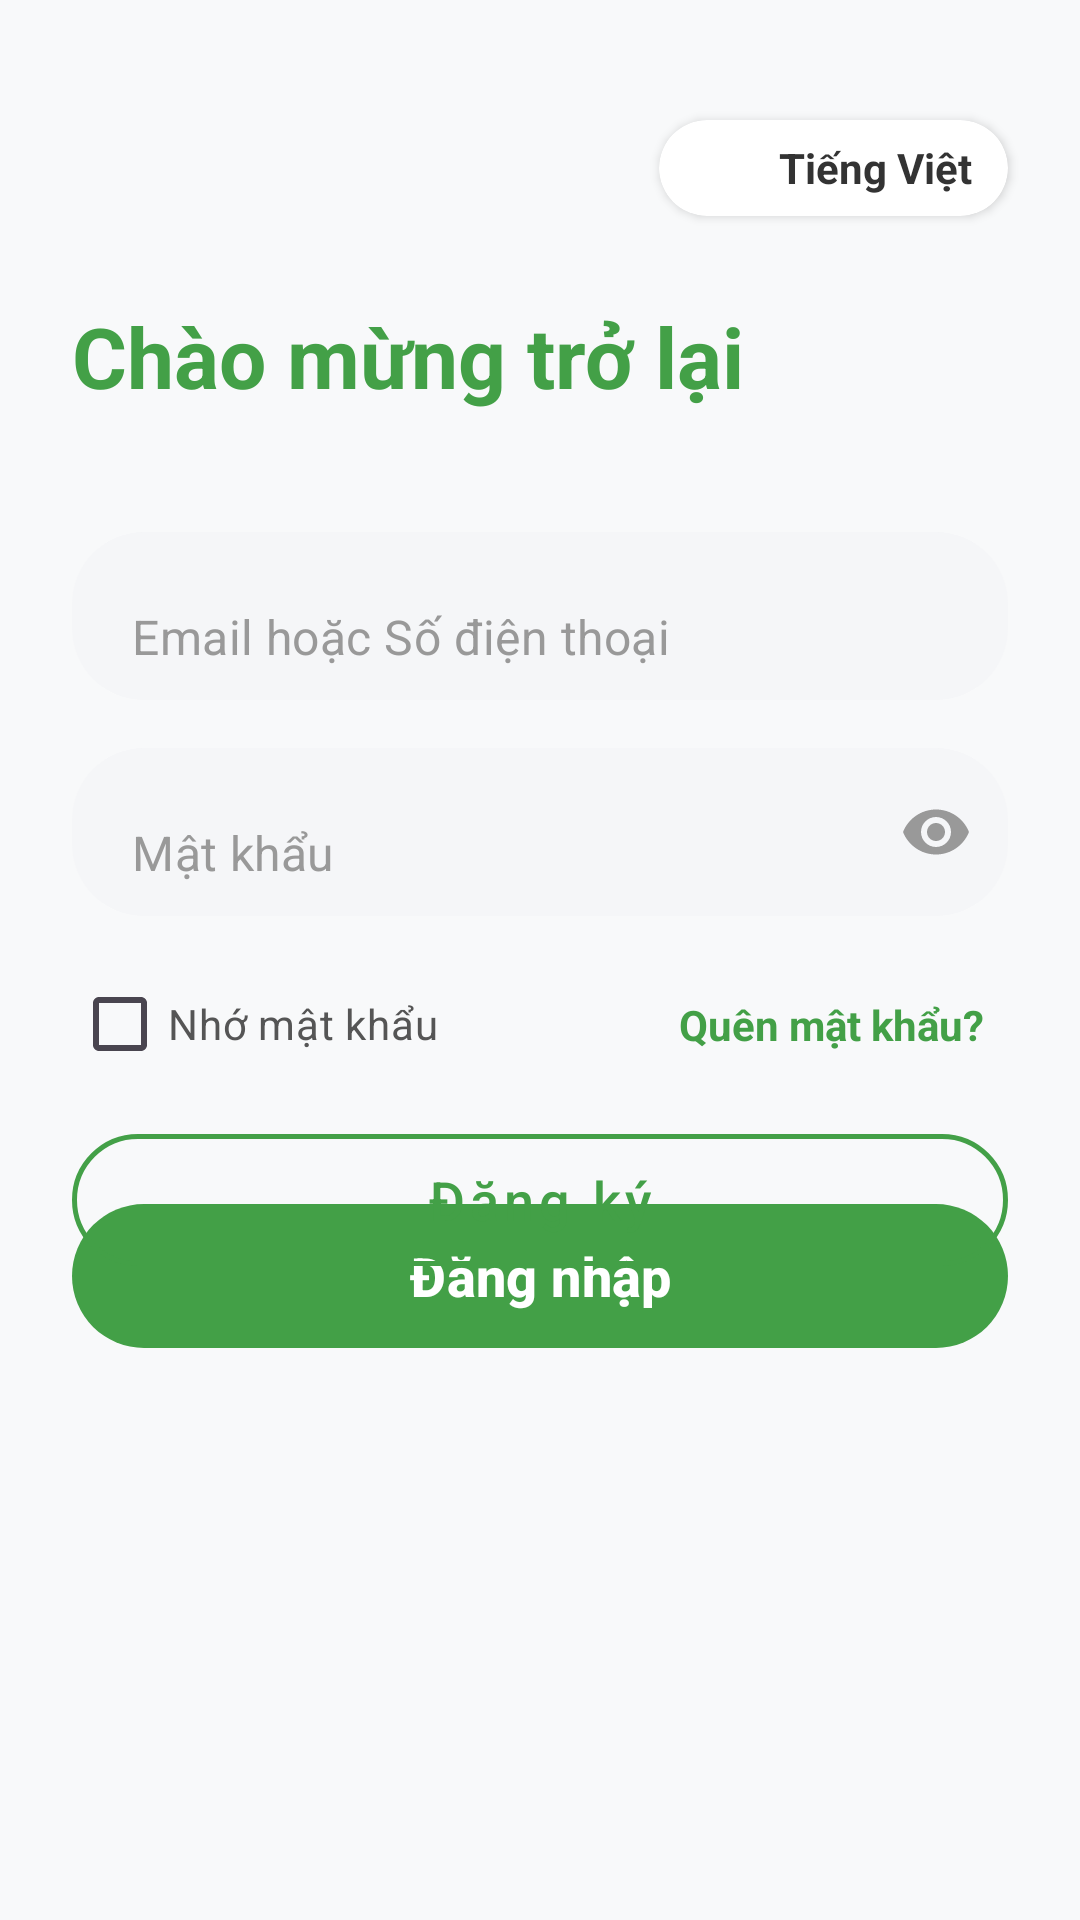

Android layout source for this screen:
<!-- AndroidManifest.xml: application theme Theme.So_thu_chi -->
<!-- res/layout/dangnhap.xml -->
<?xml version="1.0" encoding="utf-8"?>
<androidx.constraintlayout.widget.ConstraintLayout
    xmlns:android="http://schemas.android.com/apk/res/android"
    xmlns:app="http://schemas.android.com/apk/res-auto"
    xmlns:tools="http://schemas.android.com/tools"
    android:layout_width="match_parent"
    android:layout_height="match_parent"
    android:background="#F8F9FA"
    tools:context=".LoginActivity">



    <com.google.android.material.card.MaterialCardView
        android:id="@+id/cvLanguage"
        android:layout_width="wrap_content"
        android:layout_height="wrap_content"
        android:layout_marginTop="40dp"
        android:layout_marginEnd="24dp"
        app:cardBackgroundColor="#FFFFFF"
        app:cardCornerRadius="16dp"
        app:cardElevation="2dp"
        app:strokeWidth="0dp"
        app:layout_constraintEnd_toEndOf="parent"
        app:layout_constraintTop_toTopOf="parent">

        <LinearLayout
            android:layout_width="wrap_content"
            android:layout_height="wrap_content"
            android:gravity="center_vertical"
            android:paddingHorizontal="12dp"
            android:paddingVertical="6dp">

            <ImageView
                android:layout_width="20dp"
                android:layout_height="20dp"
                android:src="@drawable/ic_launcher_background" app:tint="#E53935" />

            <TextView
                android:layout_width="wrap_content"
                android:layout_height="wrap_content"
                android:layout_marginStart="8dp"
                android:text="Tiếng Việt"
                android:textColor="#333333"
                android:textSize="14sp"
                android:textStyle="bold" />
        </LinearLayout>
    </com.google.android.material.card.MaterialCardView>

    <TextView
        android:id="@+id/tvTitle"
        android:layout_width="wrap_content"
        android:layout_height="wrap_content"
        android:layout_marginStart="24dp"
        android:layout_marginTop="100dp"
        android:text="Chào mừng trở lại"
        android:textColor="#43A047" android:textSize="28sp"
        android:textStyle="bold"
        app:layout_constraintStart_toStartOf="parent"
        app:layout_constraintTop_toTopOf="parent" />

    <LinearLayout
        android:id="@+id/llInputLayout"
        android:layout_width="match_parent"
        android:layout_height="wrap_content"
        android:layout_marginHorizontal="24dp"
        android:layout_marginTop="40dp"
        android:orientation="vertical"
        app:layout_constraintTop_toBottomOf="@id/tvTitle">

        <com.google.android.material.textfield.TextInputLayout
            android:id="@+id/tilEmail"
            style="@style/Widget.MaterialComponents.TextInputLayout.FilledBox"
            android:layout_width="match_parent"
            android:layout_height="wrap_content"
            app:boxBackgroundColor="#F5F6F8"
            app:boxCornerRadiusBottomEnd="24dp"
            app:boxCornerRadiusBottomStart="24dp"
            app:boxCornerRadiusTopEnd="24dp"
            app:boxCornerRadiusTopStart="24dp"
            app:boxStrokeWidth="0dp"
            app:boxStrokeWidthFocused="0dp"
            app:hintEnabled="false">

            <com.google.android.material.textfield.TextInputEditText
                android:id="@+id/etEmail"
                android:layout_width="match_parent"
                android:layout_height="56dp"
                android:hint="Email hoặc Số điện thoại"
                android:inputType="textEmailAddress"
                android:paddingStart="20dp"
                android:textColor="#333333"
                android:textColorHint="#999999"
                android:textSize="16sp" />
        </com.google.android.material.textfield.TextInputLayout>

        <com.google.android.material.textfield.TextInputLayout
            android:id="@+id/tilPassword"
            style="@style/Widget.MaterialComponents.TextInputLayout.FilledBox"
            android:layout_width="match_parent"
            android:layout_height="wrap_content"
            android:layout_marginTop="16dp"
            app:boxBackgroundColor="#F5F6F8"
            app:boxCornerRadiusBottomEnd="24dp"
            app:boxCornerRadiusBottomStart="24dp"
            app:boxCornerRadiusTopEnd="24dp"
            app:boxCornerRadiusTopStart="24dp"
            app:boxStrokeWidth="0dp"
            app:boxStrokeWidthFocused="0dp"
            app:hintEnabled="false"
            app:passwordToggleEnabled="true"
            app:passwordToggleTint="#999999">

            <com.google.android.material.textfield.TextInputEditText
                android:id="@+id/etPassword"
                android:layout_width="match_parent"
                android:layout_height="56dp"
                android:hint="Mật khẩu"
                android:inputType="textPassword"
                android:paddingStart="20dp"
                android:textColor="#333333"
                android:textColorHint="#999999"
                android:textSize="16sp" />
        </com.google.android.material.textfield.TextInputLayout>

    </LinearLayout>

    <CheckBox
        android:id="@+id/cbRemember"
        android:layout_width="wrap_content"
        android:layout_height="wrap_content"
        android:layout_marginStart="24dp"
        android:layout_marginTop="12dp"
        android:text="Nhớ mật khẩu"
        android:textColor="#555555"
        android:buttonTint="#43A047"
        app:layout_constraintStart_toStartOf="parent"
        app:layout_constraintTop_toBottomOf="@id/llInputLayout" />

    <TextView
        android:id="@+id/tvForgotPass"
        android:layout_width="wrap_content"
        android:layout_height="wrap_content"
        android:layout_marginEnd="24dp"
        android:padding="8dp"
        android:text="Quên mật khẩu?"
        android:textColor="#43A047"
        android:textStyle="bold"
        app:layout_constraintBottom_toBottomOf="@id/cbRemember"
        app:layout_constraintEnd_toEndOf="parent"
        app:layout_constraintTop_toTopOf="@id/cbRemember" />

    <com.google.android.material.button.MaterialButton
        android:id="@+id/btnLogin"
        android:layout_width="match_parent"
        android:layout_height="56dp"
        android:layout_marginHorizontal="24dp"
        android:layout_marginTop="32dp"
        android:text="Đăng nhập"
        android:textAllCaps="false"
        android:textSize="18sp"
        android:textStyle="bold"
        app:backgroundTint="#43A047"
        app:cornerRadius="28dp"
        app:elevation="6dp" app:layout_constraintTop_toBottomOf="@id/cbRemember" />

    <com.google.android.material.button.MaterialButton
        android:id="@+id/btnRegister"
        style="@style/Widget.MaterialComponents.Button.OutlinedButton"
        android:layout_width="match_parent"
        android:layout_height="56dp"
        android:layout_marginHorizontal="24dp"
        android:layout_marginBottom="212dp"
        android:text="Đăng ký"
        android:textAllCaps="false"
        android:textColor="#43A047"
        android:textSize="18sp"
        app:cornerRadius="28dp"
        app:layout_constraintBottom_toBottomOf="parent"
        app:layout_constraintEnd_toEndOf="parent"
        app:layout_constraintStart_toStartOf="parent"
        app:strokeColor="#43A047"
        app:strokeWidth="1.5dp" />


</androidx.constraintlayout.widget.ConstraintLayout>
<!-- resources referenced by this layout -->
<resources>
  <style name="Theme.So_thu_chi" parent="Base.Theme.So_thu_chi" />
  <style name="Base.Theme.So_thu_chi" parent="Theme.Material3.DayNight.NoActionBar">
          
      </style>
</resources>
